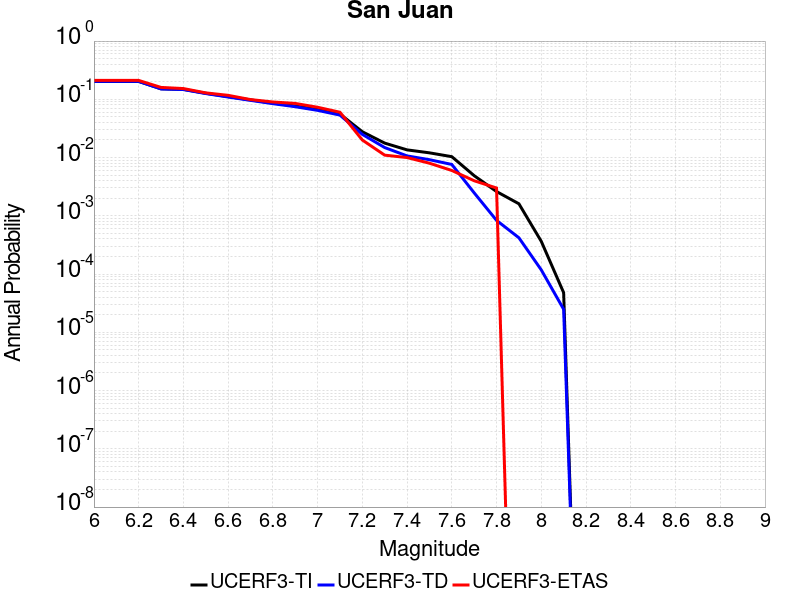

The file beside this chart, header and first rows:
Magnitude, UCERF3-TI Prob, UCERF3-TD Prob, UCERF3-ETAS Prob
6.0, 0.2027, 0.203, 0.211
6.1, 0.2027, 0.203, 0.211
6.2, 0.2027, 0.203, 0.211
6.3, 0.1517, 0.1507, 0.16
6.4, 0.1482, 0.1471, 0.153
6.5, 0.127, 0.1255, 0.129
6.6, 0.1112, 0.1095, 0.117
6.7, 0.09779, 0.09594, 0.099
6.8, 0.08616, 0.08419, 0.09
6.9, 0.07673, 0.07464, 0.085
7.0, 0.06681, 0.06462, 0.073
7.1, 0.05588, 0.05356, 0.06
7.2, 0.02775, 0.02498, 0.02
7.3, 0.0177, 0.01485, 0.011
7.4, 0.01355, 0.01067, 0.01
7.5, 0.01205, 0.009191, 0.008
7.6, 0.01036, 0.007615, 0.006
7.7, 0.004889, 0.002478, 0.004
7.8, 0.00261, 8.3516724E-4, 0.003
7.9, 0.001609, 4.1968076E-4, 0.0
8.0, 3.6452015E-4, 1.17834425E-4, 0.0
8.1, 4.8012203E-5, 2.4873594E-5, 0.0
